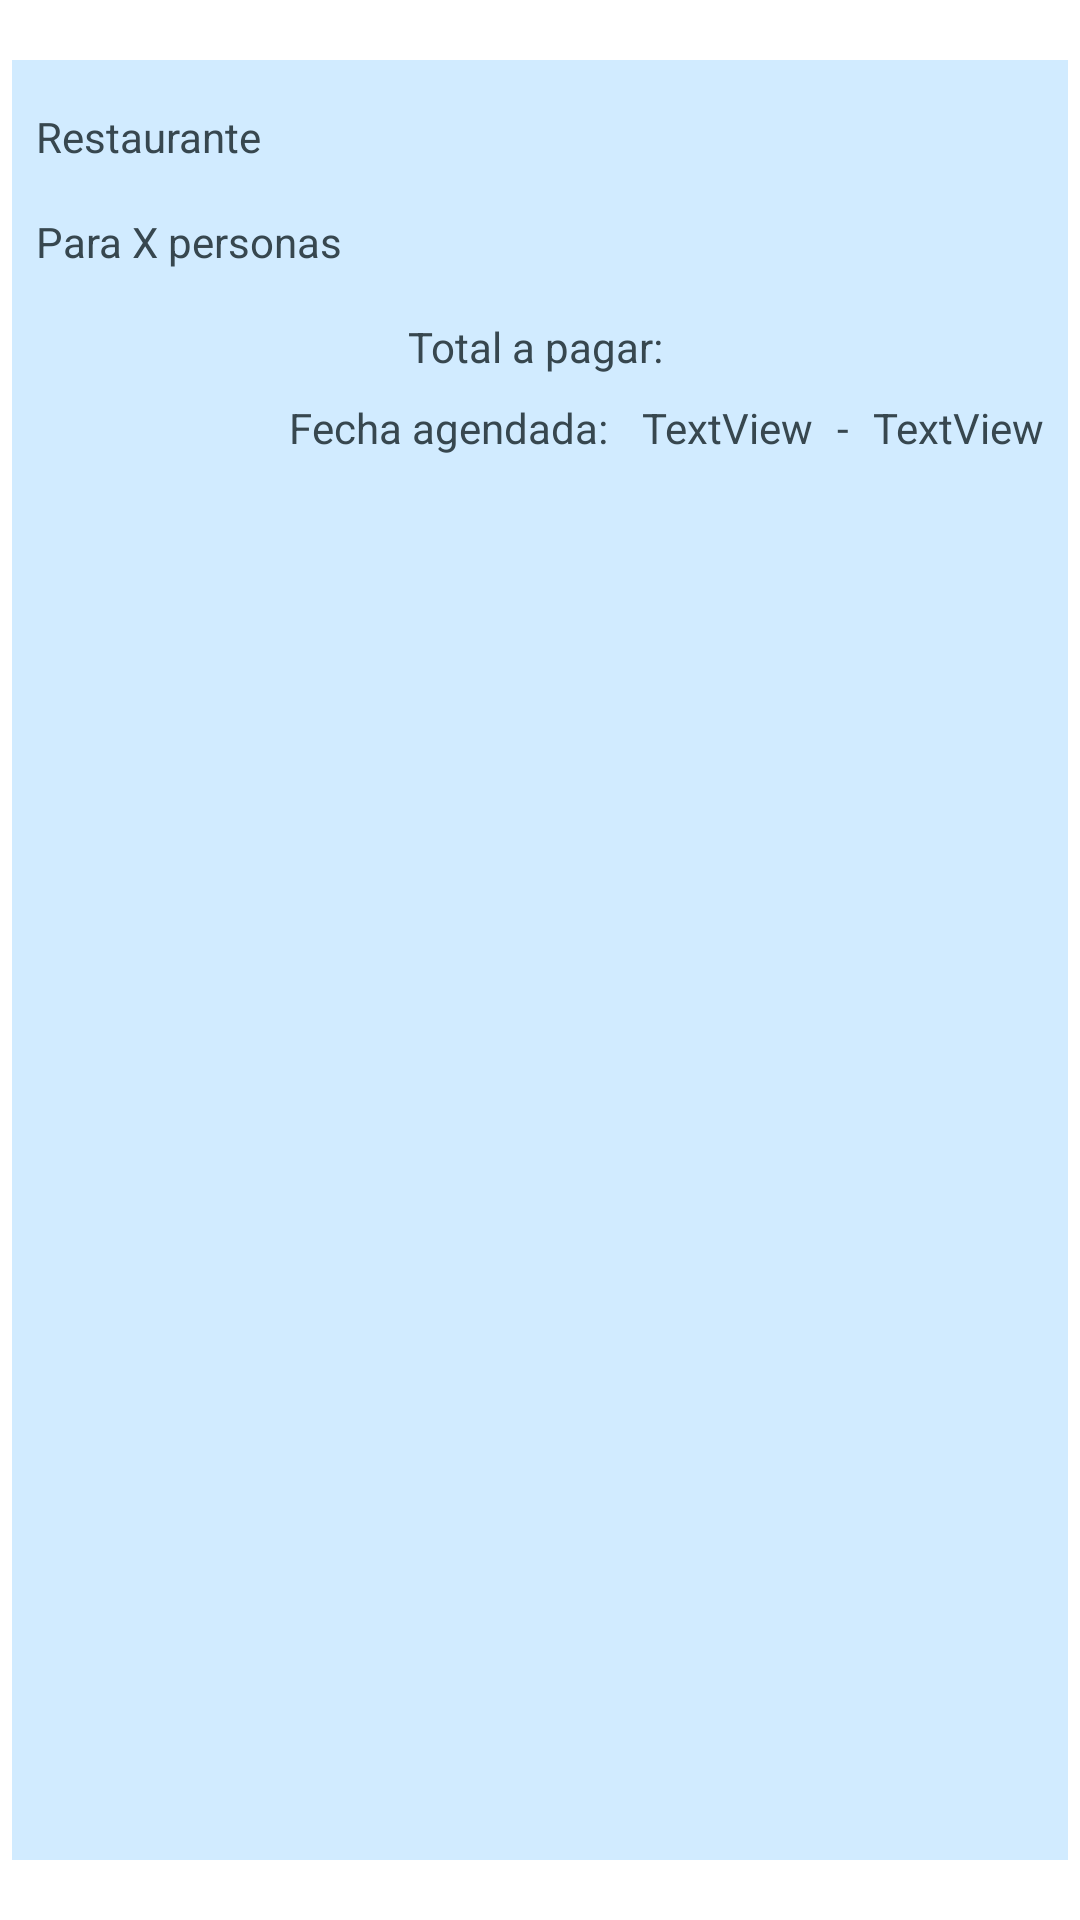

Produce the Android XML layout that renders to this screen, including the resource entries it uses.
<!-- AndroidManifest.xml: application theme Theme.SisMov -->
<!-- res/layout/date_card.xml -->
<?xml version="1.0" encoding="utf-8"?>
<LinearLayout xmlns:android="http://schemas.android.com/apk/res/android"
    android:layout_width="match_parent"
    android:layout_height="wrap_content"
    android:orientation="vertical"
    android:padding="4dp">

    <LinearLayout
        android:layout_width="match_parent"
        android:layout_height="match_parent"
        android:layout_marginVertical="16dp"
        android:background="#749AD3FF"
        android:orientation="vertical"
        android:padding="8dp">

        <TextView
            android:id="@+id/tvDateCardId"
            android:layout_width="wrap_content"
            android:layout_height="wrap_content"
            android:layout_gravity="center"
            android:text="ID CITA"
            android:visibility="gone" />

        <TextView
            android:id="@+id/tvDateCardRestaurant"
            android:layout_width="match_parent"
            android:layout_height="wrap_content"
            android:layout_marginVertical="8dp"
            android:text="Restaurante"
            android:textColor="#37474F" />

        <TextView
            android:id="@+id/tvDateCardRestId"
            android:layout_width="match_parent"
            android:layout_height="wrap_content"
            android:visibility="gone" />

        <TextView
            android:id="@+id/tvDateCardPersonas"
            android:layout_width="match_parent"
            android:layout_height="wrap_content"
            android:layout_marginVertical="8dp"
            android:text="Para X personas"
            android:textColor="#37474F" />

        <TextView
            android:id="@+id/tvDateCardPrecio"
            android:layout_width="match_parent"
            android:layout_height="wrap_content"
            android:layout_marginVertical="8dp"
            android:gravity="center"
            android:text="Total a pagar: "
            android:textColor="#37474F" />

        <LinearLayout
            android:layout_width="wrap_content"
            android:layout_height="match_parent"
            android:layout_gravity="end"
            android:orientation="horizontal">

            <TextView
                android:id="@+id/textView28"
                android:layout_width="wrap_content"
                android:layout_height="wrap_content"
                android:layout_weight="1"
                android:paddingStart="8dp"
                android:paddingEnd="8dp"
                android:text="Fecha agendada: "
                android:textColor="#37474F" />

            <TextView
                android:id="@+id/tvDateCardFecha"
                android:layout_width="wrap_content"
                android:layout_height="wrap_content"
                android:layout_weight="1"
                android:text="TextView"
                android:textColor="#37474F" />

            <TextView
                android:id="@+id/textView25"
                android:layout_width="wrap_content"
                android:layout_height="wrap_content"
                android:layout_marginHorizontal="8dp"
                android:layout_weight="1"
                android:text="-"
                android:textColor="#37474F" />

            <TextView
                android:id="@+id/tvDateCardHora"
                android:layout_width="wrap_content"
                android:layout_height="wrap_content"
                android:layout_weight="1"
                android:text="TextView"
                android:textColor="#37474F" />
        </LinearLayout>
    </LinearLayout>
</LinearLayout>
<!-- resources referenced by this layout -->
<resources>
  <style name="Theme.SisMov" parent="Theme.MaterialComponents.DayNight.DarkActionBar">
          
          <item name="colorPrimary">@color/purple_500</item>
          <item name="colorPrimaryVariant">@color/purple_700</item>
          <item name="colorOnPrimary">@color/white</item>
          
          <item name="colorSecondary">@color/teal_200</item>
          <item name="colorSecondaryVariant">@color/teal_700</item>
          <item name="colorOnSecondary">@color/black</item>
          
          <item name="android:statusBarColor" tools:targetApi="l">?attr/colorPrimaryVariant</item>
          
      </style>
  <!-- not gathered from this repository: default colours our renderer supplied (Android Studio template values) -->
  <color name="purple_500">#FF6200EE</color>
  <color name="purple_700">#FF3700B3</color>
  <color name="teal_200">#FF03DAC5</color>
  <color name="teal_700">#FF018786</color>
  <color name="black">#FF000000</color>
  <color name="white">#FFFFFFFF</color>
</resources>
